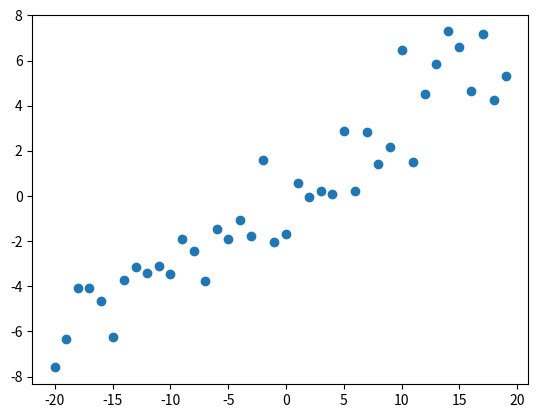

This figure's Python source:
import numpy as np
import matplotlib.pyplot as plt
%matplotlib inline

x = np.arange(-20,20)
y = 0.3 * x + np.random.randn(40)
plt.scatter(x,y);